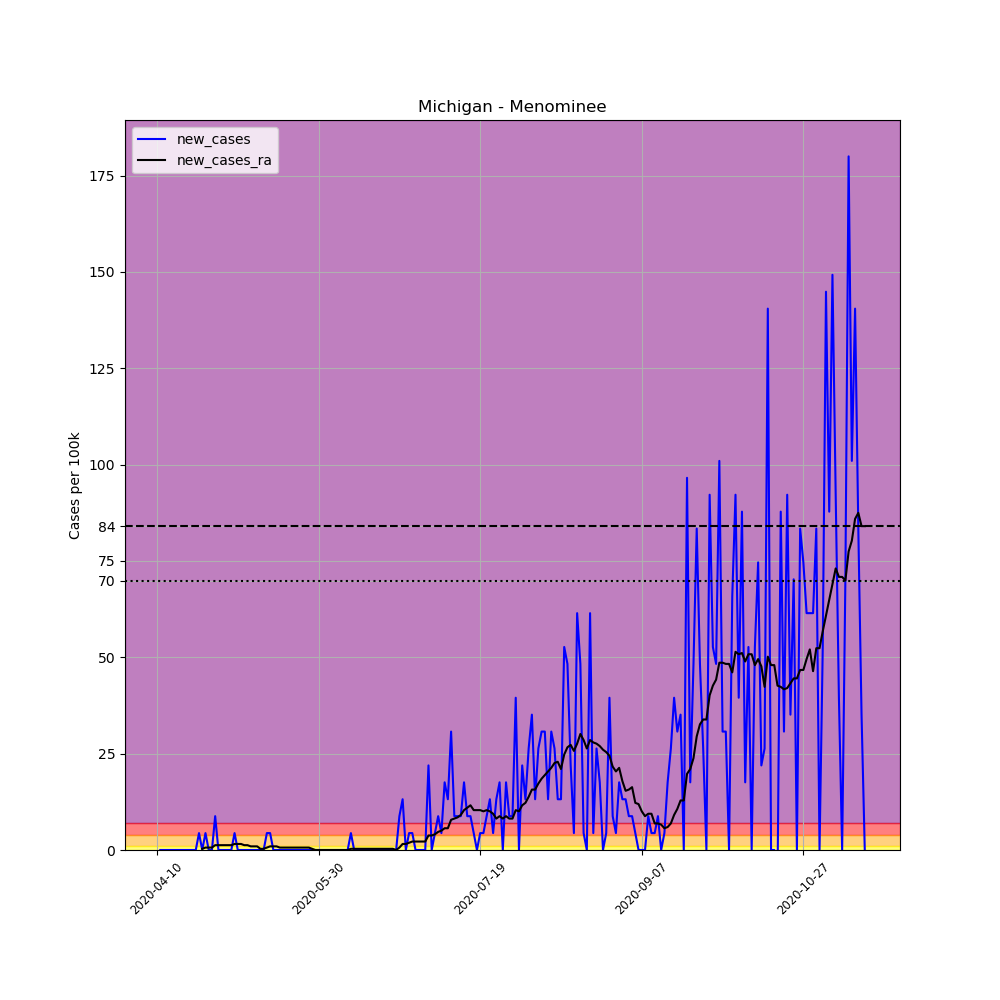

Source data for this figure (header and first rows):
, date, county, state, fips, cases, deaths, COUNTY, STNAME, CTYNAME, POPESTIMATE2019, per_100k, new_cases, new_cases_ra
611166, 2020-04-10, Menominee, Michigan, 26109, 1, 0, 109, Michigan, Menominee, 22780, 4.39, , 
611167, 2020-04-11, Menominee, Michigan, 26109, 1, 0, 109, Michigan, Menominee, 22780, 4.39, 0.0, 
611168, 2020-04-12, Menominee, Michigan, 26109, 1, 0, 109, Michigan, Menominee, 22780, 4.39, 0.0, 
611169, 2020-04-13, Menominee, Michigan, 26109, 1, 0, 109, Michigan, Menominee, 22780, 4.39, 0.0, 
611170, 2020-04-14, Menominee, Michigan, 26109, 1, 0, 109, Michigan, Menominee, 22780, 4.39, 0.0, 
611171, 2020-04-15, Menominee, Michigan, 26109, 1, 0, 109, Michigan, Menominee, 22780, 4.39, 0.0, 
611172, 2020-04-16, Menominee, Michigan, 26109, 1, 0, 109, Michigan, Menominee, 22780, 4.39, 0.0, 
611173, 2020-04-17, Menominee, Michigan, 26109, 1, 0, 109, Michigan, Menominee, 22780, 4.39, 0.0, 
611174, 2020-04-18, Menominee, Michigan, 26109, 1, 0, 109, Michigan, Menominee, 22780, 4.39, 0.0, 
611175, 2020-04-19, Menominee, Michigan, 26109, 1, 0, 109, Michigan, Menominee, 22780, 4.39, 0.0, 
611176, 2020-04-20, Menominee, Michigan, 26109, 1, 0, 109, Michigan, Menominee, 22780, 4.39, 0.0, 
611177, 2020-04-21, Menominee, Michigan, 26109, 1, 0, 109, Michigan, Menominee, 22780, 4.39, 0.0, 
611178, 2020-04-22, Menominee, Michigan, 26109, 1, 0, 109, Michigan, Menominee, 22780, 4.39, 0.0, 
611179, 2020-04-23, Menominee, Michigan, 26109, 2, 0, 109, Michigan, Menominee, 22780, 8.78, 4.39, 
611180, 2020-04-24, Menominee, Michigan, 26109, 2, 0, 109, Michigan, Menominee, 22780, 8.78, 0.0, 0.3136
611181, 2020-04-25, Menominee, Michigan, 26109, 3, 0, 109, Michigan, Menominee, 22780, 13.17, 4.39, 0.6271
611182, 2020-04-26, Menominee, Michigan, 26109, 3, 0, 109, Michigan, Menominee, 22780, 13.17, 0.0, 0.6271
611183, 2020-04-27, Menominee, Michigan, 26109, 3, 0, 109, Michigan, Menominee, 22780, 13.17, 0.0, 0.6271
611184, 2020-04-28, Menominee, Michigan, 26109, 5, 0, 109, Michigan, Menominee, 22780, 21.95, 8.78, 1.254
611185, 2020-04-29, Menominee, Michigan, 26109, 5, 0, 109, Michigan, Menominee, 22780, 21.95, 0.0, 1.254
611186, 2020-04-30, Menominee, Michigan, 26109, 5, 0, 109, Michigan, Menominee, 22780, 21.95, 0.0, 1.254
611187, 2020-05-01, Menominee, Michigan, 26109, 5, 0, 109, Michigan, Menominee, 22780, 21.95, 0.0, 1.254
611188, 2020-05-02, Menominee, Michigan, 26109, 5, 0, 109, Michigan, Menominee, 22780, 21.95, 0.0, 1.254
611189, 2020-05-03, Menominee, Michigan, 26109, 5, 0, 109, Michigan, Menominee, 22780, 21.95, 0.0, 1.254
611190, 2020-05-04, Menominee, Michigan, 26109, 6, 0, 109, Michigan, Menominee, 22780, 26.34, 4.39, 1.568
611191, 2020-05-05, Menominee, Michigan, 26109, 6, 0, 109, Michigan, Menominee, 22780, 26.34, 0.0, 1.568
611192, 2020-05-06, Menominee, Michigan, 26109, 6, 0, 109, Michigan, Menominee, 22780, 26.34, 0.0, 1.568
611193, 2020-05-07, Menominee, Michigan, 26109, 6, 0, 109, Michigan, Menominee, 22780, 26.34, 0.0, 1.254
611194, 2020-05-08, Menominee, Michigan, 26109, 6, 0, 109, Michigan, Menominee, 22780, 26.34, 0.0, 1.254
611195, 2020-05-09, Menominee, Michigan, 26109, 6, 0, 109, Michigan, Menominee, 22780, 26.34, 0.0, 0.9407
611196, 2020-05-10, Menominee, Michigan, 26109, 6, 0, 109, Michigan, Menominee, 22780, 26.34, 0.0, 0.9407
611197, 2020-05-11, Menominee, Michigan, 26109, 6, 0, 109, Michigan, Menominee, 22780, 26.34, 0.0, 0.9407
611198, 2020-05-12, Menominee, Michigan, 26109, 6, 0, 109, Michigan, Menominee, 22780, 26.34, 0.0, 0.3136
611199, 2020-05-13, Menominee, Michigan, 26109, 6, 0, 109, Michigan, Menominee, 22780, 26.34, 0.0, 0.3136
611200, 2020-05-14, Menominee, Michigan, 26109, 7, 0, 109, Michigan, Menominee, 22780, 30.73, 4.39, 0.6271
611201, 2020-05-15, Menominee, Michigan, 26109, 8, 0, 109, Michigan, Menominee, 22780, 35.12, 4.39, 0.9407
611202, 2020-05-16, Menominee, Michigan, 26109, 8, 0, 109, Michigan, Menominee, 22780, 35.12, 0.0, 0.9407
611203, 2020-05-17, Menominee, Michigan, 26109, 8, 0, 109, Michigan, Menominee, 22780, 35.12, 0.0, 0.9407
611204, 2020-05-18, Menominee, Michigan, 26109, 8, 0, 109, Michigan, Menominee, 22780, 35.12, 0.0, 0.6271
611205, 2020-05-19, Menominee, Michigan, 26109, 8, 0, 109, Michigan, Menominee, 22780, 35.12, 0.0, 0.6271
611206, 2020-05-20, Menominee, Michigan, 26109, 8, 0, 109, Michigan, Menominee, 22780, 35.12, 0.0, 0.6271
611207, 2020-05-21, Menominee, Michigan, 26109, 8, 0, 109, Michigan, Menominee, 22780, 35.12, 0.0, 0.6271
611208, 2020-05-22, Menominee, Michigan, 26109, 8, 0, 109, Michigan, Menominee, 22780, 35.12, 0.0, 0.6271
611209, 2020-05-23, Menominee, Michigan, 26109, 8, 0, 109, Michigan, Menominee, 22780, 35.12, 0.0, 0.6271
611210, 2020-05-24, Menominee, Michigan, 26109, 8, 0, 109, Michigan, Menominee, 22780, 35.12, 0.0, 0.6271
611211, 2020-05-25, Menominee, Michigan, 26109, 8, 0, 109, Michigan, Menominee, 22780, 35.12, 0.0, 0.6271
611212, 2020-05-26, Menominee, Michigan, 26109, 8, 0, 109, Michigan, Menominee, 22780, 35.12, 0.0, 0.6271
611213, 2020-05-27, Menominee, Michigan, 26109, 8, 0, 109, Michigan, Menominee, 22780, 35.12, 0.0, 0.6271
611214, 2020-05-28, Menominee, Michigan, 26109, 8, 0, 109, Michigan, Menominee, 22780, 35.12, 0.0, 0.3136
611215, 2020-05-29, Menominee, Michigan, 26109, 8, 0, 109, Michigan, Menominee, 22780, 35.12, 0.0, 2.5376526277146434e-16
611216, 2020-05-30, Menominee, Michigan, 26109, 8, 0, 109, Michigan, Menominee, 22780, 35.12, 0.0, 2.5376526277146434e-16
611217, 2020-05-31, Menominee, Michigan, 26109, 8, 0, 109, Michigan, Menominee, 22780, 35.12, 0.0, 2.5376526277146434e-16
611218, 2020-06-01, Menominee, Michigan, 26109, 8, 0, 109, Michigan, Menominee, 22780, 35.12, 0.0, 2.5376526277146434e-16
611219, 2020-06-02, Menominee, Michigan, 26109, 8, 0, 109, Michigan, Menominee, 22780, 35.12, 0.0, 2.5376526277146434e-16
611220, 2020-06-03, Menominee, Michigan, 26109, 8, 0, 109, Michigan, Menominee, 22780, 35.12, 0.0, 2.5376526277146434e-16
611221, 2020-06-04, Menominee, Michigan, 26109, 8, 0, 109, Michigan, Menominee, 22780, 35.12, 0.0, 2.5376526277146434e-16
611222, 2020-06-05, Menominee, Michigan, 26109, 8, 0, 109, Michigan, Menominee, 22780, 35.12, 0.0, 2.5376526277146434e-16
611223, 2020-06-06, Menominee, Michigan, 26109, 8, 0, 109, Michigan, Menominee, 22780, 35.12, 0.0, 2.5376526277146434e-16
611224, 2020-06-07, Menominee, Michigan, 26109, 8, 0, 109, Michigan, Menominee, 22780, 35.12, 0.0, 2.5376526277146434e-16
611225, 2020-06-08, Menominee, Michigan, 26109, 8, 0, 109, Michigan, Menominee, 22780, 35.12, 0.0, 2.5376526277146434e-16
... 160 more rows
